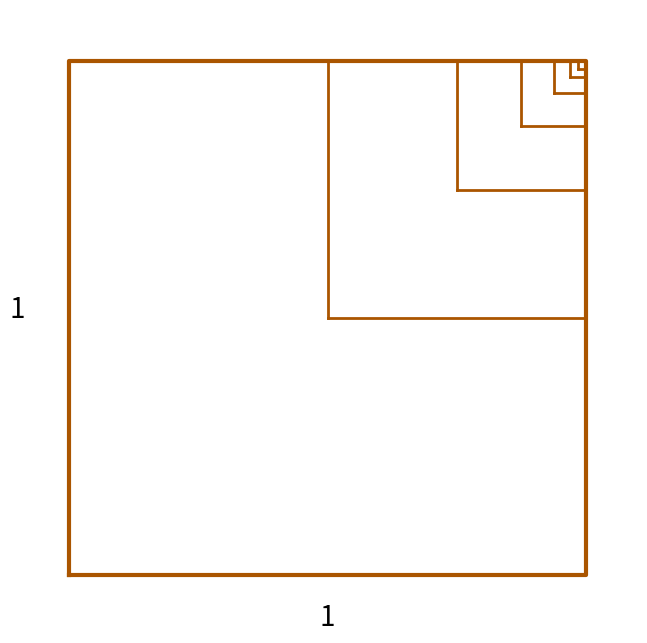

The script that saved this image:
#sum 3/4^n のヒント

import matplotlib.pyplot as plt

fig, ax = plt.subplots(figsize=(8, 8))
ax.axis([-0.1, 1.1, -0.1, 1.1])
ax.set_axis_off()

plt.plot([0, 1, 1, 0, 0], [0, 0, 1, 1, 0], color='#a50', linewidth=3)

ax.text(0.5, -0.1, "1", horizontalalignment='center', fontsize=20)
ax.text(-0.1, 0.5, "1", horizontalalignment='center', fontsize=20)

for n in range(1, 7):
    coord = 1 - 2**(-n)
    plt.plot([coord, 1], [coord, coord], color='#a50', linewidth=2)
    plt.plot([coord, coord], [coord, 1], color='#a50', linewidth=2)

fig.savefig('fclue.svg')
# plt.show()
